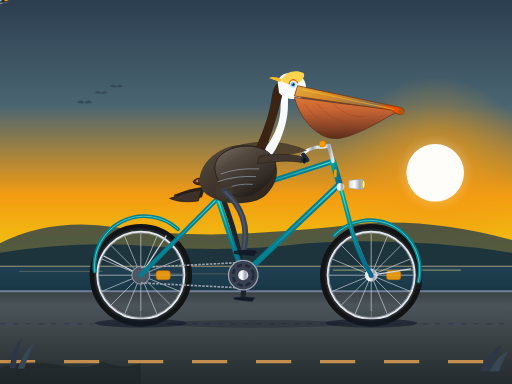
t = 0.00 s
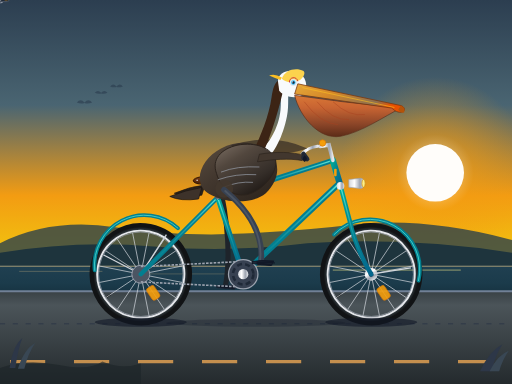
t = 0.13 s
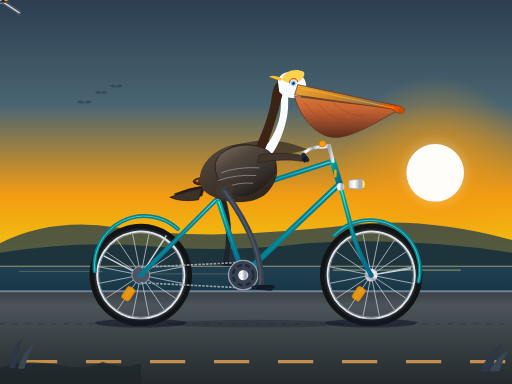
t = 0.28 s
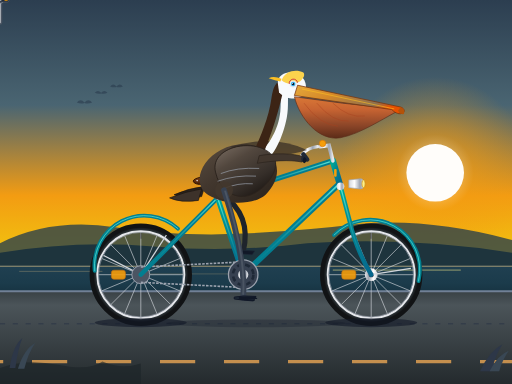
t = 0.40 s
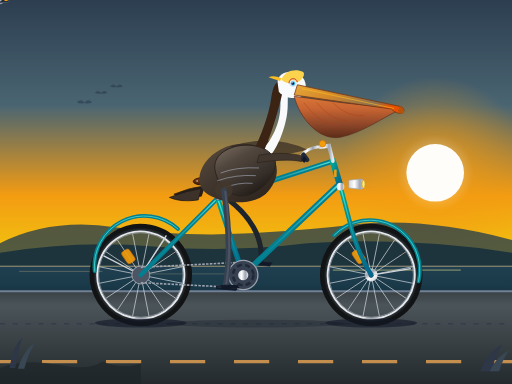
t = 0.53 s
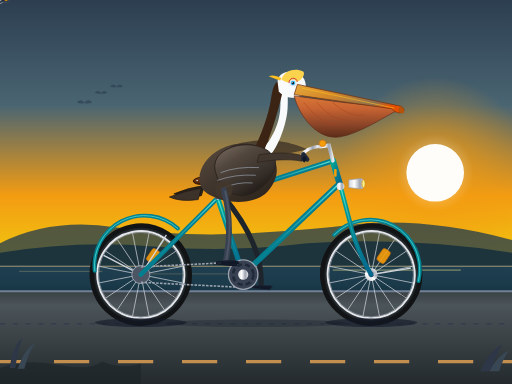
t = 0.68 s

The animated SVG that drew these frames (rendered in a browser with its animation timeline set to each time). Animation: 16 SMIL elements (animate=7,animateTransform=9); one cycle of 0.80 s, repeats indefinitely.

<svg xmlns="http://www.w3.org/2000/svg" viewBox="0 0 800 600" width="100%" height="100%">
  <defs>
    <!-- Sky & Atmosphere Gradients -->
    <linearGradient id="skyGrad" x1="0%" y1="0%" x2="0%" y2="100%">
      <stop offset="0%" stop-color="#2c3e50"/>
      <stop offset="35%" stop-color="#4a6572"/>
      <stop offset="65%" stop-color="#f39c12"/>
      <stop offset="85%" stop-color="#f1c40f"/>
      <stop offset="100%" stop-color="#fde3a7"/>
    </linearGradient>

    <radialGradient id="sunGlow" cx="50%" cy="50%" r="50%">
      <stop offset="0%" stop-color="#fffdf0" stop-opacity="0.9"/>
      <stop offset="40%" stop-color="#f39c12" stop-opacity="0.5"/>
      <stop offset="100%" stop-color="#f39c12" stop-opacity="0"/>
    </radialGradient>

    <!-- Ocean Gradient -->
    <linearGradient id="oceanGrad" x1="0%" y1="0%" x2="0%" y2="100%">
      <stop offset="0%" stop-color="#204051"/>
      <stop offset="50%" stop-color="#1b3b4b"/>
      <stop offset="100%" stop-color="#142d3a"/>
    </linearGradient>

    <!-- Ground & Road Gradients -->
    <linearGradient id="roadGrad" x1="0%" y1="0%" x2="0%" y2="100%">
      <stop offset="0%" stop-color="#394145"/>
      <stop offset="15%" stop-color="#4b5459"/>
      <stop offset="100%" stop-color="#242a2d"/>
    </linearGradient>

    <!-- Bicycle Frame Metallic Teal Gradient -->
    <linearGradient id="frameTeal" x1="0%" y1="0%" x2="100%" y2="100%">
      <stop offset="0%" stop-color="#00a896"/>
      <stop offset="45%" stop-color="#028090"/>
      <stop offset="100%" stop-color="#05668d"/>
    </linearGradient>

    <linearGradient id="frameHighlight" x1="0%" y1="0%" x2="0%" y2="100%">
      <stop offset="0%" stop-color="#6fffe9" stop-opacity="0.8"/>
      <stop offset="100%" stop-color="#028090" stop-opacity="0"/>
    </linearGradient>

    <!-- Chrome / Metallic Gradients -->
    <linearGradient id="chrome" x1="0%" y1="0%" x2="100%" y2="0%">
      <stop offset="0%" stop-color="#d1d5db"/>
      <stop offset="35%" stop-color="#ffffff"/>
      <stop offset="70%" stop-color="#9ca3af"/>
      <stop offset="100%" stop-color="#e5e7eb"/>
    </linearGradient>

    <!-- Rubber Tire Gradient -->
    <radialGradient id="tireGrad" cx="50%" cy="50%" r="50%">
      <stop offset="82%" stop-color="#1f2427"/>
      <stop offset="92%" stop-color="#374146"/>
      <stop offset="100%" stop-color="#111315"/>
    </radialGradient>

    <!-- Pelican Pouch Gradient -->
    <linearGradient id="pouchGrad" x1="0%" y1="0%" x2="0%" y2="100%">
      <stop offset="0%" stop-color="#d97736"/>
      <stop offset="30%" stop-color="#c86432"/>
      <stop offset="70%" stop-color="#8b4528"/>
      <stop offset="100%" stop-color="#5c2c18"/>
    </linearGradient>

    <!-- Pelican Bill Gradient -->
    <linearGradient id="billGrad" x1="0%" y1="0%" x2="100%" y2="50%">
      <stop offset="0%" stop-color="#e5a93c"/>
      <stop offset="40%" stop-color="#d68928"/>
      <stop offset="85%" stop-color="#8c7050"/>
      <stop offset="100%" stop-color="#e65100"/>
    </linearGradient>

    <!-- Pelican Plumage Gradients -->
    <linearGradient id="bodyFeather" x1="0%" y1="0%" x2="100%" y2="100%">
      <stop offset="0%" stop-color="#5a4d41"/>
      <stop offset="40%" stop-color="#42372e"/>
      <stop offset="100%" stop-color="#2a221b"/>
    </linearGradient>

    <linearGradient id="wingFeather" x1="0%" y1="0%" x2="70%" y2="100%">
      <stop offset="0%" stop-color="#7c6f64"/>
      <stop offset="35%" stop-color="#52473e"/>
      <stop offset="75%" stop-color="#352e29"/>
      <stop offset="100%" stop-color="#1e1814"/>
    </linearGradient>

    <linearGradient id="neckGrad" x1="0%" y1="0%" x2="100%" y2="0%">
      <stop offset="0%" stop-color="#2b1e17"/>
      <stop offset="40%" stop-color="#4a3529"/>
      <stop offset="65%" stop-color="#fdfbf7"/>
      <stop offset="100%" stop-color="#f5ede0"/>
    </linearGradient>

    <!-- Saddle Leather Gradient -->
    <linearGradient id="leather" x1="0%" y1="0%" x2="0%" y2="100%">
      <stop offset="0%" stop-color="#8b4513"/>
      <stop offset="60%" stop-color="#5c2c0e"/>
      <stop offset="100%" stop-color="#3d1c06"/>
    </linearGradient>

    <!-- Spoke Wheel Reusable Template -->
    <g id="wheelAssembly">
      <!-- Rim Outer and Inner -->
      <circle cx="0" cy="0" r="74" fill="none" stroke="url(#tireGrad)" stroke-width="12"/>
      <circle cx="0" cy="0" r="68" fill="none" stroke="#e5e7eb" stroke-width="3"/>
      <circle cx="0" cy="0" r="66" fill="none" stroke="#9ca3af" stroke-width="1"/>
      <!-- Valve Stem -->
      <line x1="0" y1="56" x2="0" y2="65" stroke="#111" stroke-width="2"/>
      <!-- Spokes: 16 cross-laced spoke pairs -->
      <g stroke="#d1d5db" stroke-width="1.2" opacity="0.85">
        <line x1="0" y1="0" x2="0" y2="66"/>
        <line x1="0" y1="0" x2="0" y2="-66"/>
        <line x1="0" y1="0" x2="66" y2="0"/>
        <line x1="0" y1="0" x2="-66" y2="0"/>
        <line x1="0" y1="0" x2="46.67" y2="46.67"/>
        <line x1="0" y1="0" x2="-46.67" y2="46.67"/>
        <line x1="0" y1="0" x2="46.67" y2="-46.67"/>
        <line x1="0" y1="0" x2="-46.67" y2="-46.67"/>
        <line x1="0" y1="0" x2="25.25" y2="60.97"/>
        <line x1="0" y1="0" x2="-25.25" y2="60.97"/>
        <line x1="0" y1="0" x2="25.25" y2="-60.97"/>
        <line x1="0" y1="0" x2="-25.25" y2="-60.97"/>
        <line x1="0" y1="0" x2="60.97" y2="25.25"/>
        <line x1="0" y1="0" x2="-60.97" y2="25.25"/>
        <line x1="0" y1="0" x2="60.97" y2="-25.25"/>
        <line x1="0" y1="0" x2="-60.97" y2="-25.25"/>
      </g>
      <!-- Amber Wheel Reflector -->
      <rect x="24" y="-7" width="22" height="14" rx="4" fill="#f59e0b" stroke="#d97706" stroke-width="1" opacity="0.9"/>
      <!-- Hub Barrel -->
      <circle cx="0" cy="0" r="10" fill="url(#chrome)"/>
      <circle cx="0" cy="0" r="4" fill="#374151"/>
    </g>
  </defs>

  <!-- ==================== BACKGROUND & ENVIRONMENT ==================== -->
  <!-- Sky -->
  <rect x="0" y="0" width="800" height="470" fill="url(#skyGrad)"/>

  <!-- Setting Sun Glow -->
  <circle cx="680" cy="270" r="150" fill="url(#sunGlow)"/>
  <circle cx="680" cy="270" r="45" fill="#fffdfa"/>

  <!-- Distant California Coastal Headlands / Cliffs -->
  <path d="M 0 380 Q 80 340, 180 355 T 380 365 T 560 350 Q 670 340, 800 375 L 800 440 L 0 440 Z" fill="#2c424a" opacity="0.8"/>
  <path d="M 0 395 Q 120 375, 240 385 T 480 380 Q 640 370, 800 395 L 800 440 L 0 440 Z" fill="#1e343d"/>

  <!-- Pacific Ocean Water -->
  <rect x="0" y="415" width="800" height="55" fill="url(#oceanGrad)"/>
  <!-- Gentle Ocean Horizon Highlights -->
  <line x1="0" y1="416" x2="800" y2="416" stroke="#fbd38d" stroke-width="1.5" opacity="0.6"/>
  <line x1="30" y1="424" x2="160" y2="424" stroke="#fbd38d" stroke-width="0.8" opacity="0.5"/>
  <line x1="220" y1="428" x2="380" y2="428" stroke="#fbd38d" stroke-width="0.8" opacity="0.4"/>
  <line x1="520" y1="422" x2="720" y2="422" stroke="#fef08a" stroke-width="1.2" opacity="0.7"/>

  <!-- Distant Flying Pelicans Silhouette (Formation) -->
  <g fill="#2c3e50" opacity="0.65">
    <path d="M 120 160 Q 126 153 132 160 Q 138 153 144 160 Q 138 163 132 161 Q 126 163 120 160 Z"/>
    <path d="M 148 145 Q 153 139 158 145 Q 163 139 168 145 Q 163 147 158 146 Q 153 147 148 145 Z"/>
    <path d="M 172 135 Q 177 129 182 135 Q 187 129 192 135 Q 187 137 182 136 Q 177 137 172 135 Z"/>
  </g>

  <!-- Pavement / Road -->
  <rect x="0" y="455" width="800" height="145" fill="url(#roadGrad)"/>
  <line x1="0" y1="455" x2="800" y2="455" stroke="#718096" stroke-width="3"/>

  <!-- Animated Moving Dashed Road Centerline -->
  <g>
    <line x1="0" y1="565" x2="800" y2="565" stroke="#f6ad55" stroke-dasharray="55 45" stroke-width="5" opacity="0.75">
      <animate attributeName="stroke-dashoffset" from="0" to="-100" dur="0.8s" repeatCount="indefinite"/>
    </line>
  </g>

  <!-- Roadside Texture & Grit -->
  <line x1="0" y1="506" x2="800" y2="506" stroke="#2d3748" stroke-width="1.5" stroke-dasharray="8 12"/>

  <!-- ==================== BICYCLE & RIDER GROUP ==================== -->
  <!-- Subtle natural bike frame vibration / bobbing -->
  <g id="bicycleAndPelican">
    <animateTransform attributeName="transform" type="translate" values="0 0; 0 -1.5; 0 0; 0 -1; 0 0" dur="0.5s" repeatCount="indefinite"/>

    <!-- ==================== WHEELS (SPINNING) ==================== -->
    <!-- REAR WHEEL: Center at (220, 430) -->
    <g transform="translate(220, 430)">
      <g>
        <animateTransform attributeName="transform" type="rotate" from="0" to="360" dur="0.8s" repeatCount="indefinite"/>
        <use href="#wheelAssembly"/>
      </g>
    </g>

    <!-- FRONT WHEEL: Center at (580, 430) -->
    <g transform="translate(580, 430)">
      <g>
        <animateTransform attributeName="transform" type="rotate" from="0" to="360" dur="0.8s" repeatCount="indefinite"/>
        <use href="#wheelAssembly"/>
      </g>
    </g>

    <!-- Wheel Shadows on Ground -->
    <ellipse cx="220" cy="505" rx="72" ry="7" fill="#111827" opacity="0.6"/>
    <ellipse cx="580" cy="505" rx="72" ry="7" fill="#111827" opacity="0.6"/>
    <ellipse cx="400" cy="506" rx="140" ry="6" fill="#111827" opacity="0.3"/>

    <!-- ==================== FAR SIDE DRIVETRAIN & FAR LEG ==================== -->
    <!-- Far Crank Arm & Pedal (180 deg out of phase from near side) -->
    <!-- Revolves around Bottom Bracket at (380, 430), crank length = 36 -->
    <g>
      <!-- Far Crank Arm -->
      <g transform="translate(380, 430)">
        <animateTransform attributeName="transform" type="rotate" from="180" to="540" dur="0.8s" repeatCount="indefinite"/>
        <line x1="0" y1="0" x2="0" y2="36" stroke="#4b5563" stroke-width="7" stroke-linecap="round"/>
        <!-- Far Pedal Spindle: counter-rotates to stay horizontal -->
        <g transform="translate(0, 36)">
          <animateTransform attributeName="transform" type="rotate" from="-180" to="-540" dur="0.8s" repeatCount="indefinite"/>
          <rect x="-12" y="-3.5" width="24" height="7" rx="2" fill="#1f2937" stroke="#374151" stroke-width="1"/>
        </g>
      </g>
    </g>

    <!-- Far Leg (Left Leg, behind frame): Synchronized with Far Pedal -->
    <!-- Pedal path: center (380, 430), starts at 180° = bottom (380, 466) -->
    <g>
      <!-- Far Leg (Thigh, Knee, Shin) -->
      <path stroke="#1e242b" stroke-width="8" stroke-linecap="round" stroke-linejoin="round" fill="none">
        <animate attributeName="d" dur="0.8s" repeatCount="indefinite" values="
          M 346 304 Q 384 402, 380 466;
          M 346 304 Q 366 394, 355 455;
          M 346 304 Q 354 374, 344 430;
          M 346 304 Q 368 348, 355 405;
          M 346 304 Q 394 336, 380 394;
          M 346 304 Q 412 346, 405 405;
          M 346 304 Q 420 366, 416 430;
          M 346 304 Q 410 388, 405 455;
          M 346 304 Q 384 402, 380 466
        "/>
      </path>
      <!-- Far Webbed Foot -->
      <path fill="#111827" stroke="#1f2937" stroke-width="1">
        <animate attributeName="d" dur="0.8s" repeatCount="indefinite" values="
          M 366 465 Q 380 463 398 465 L 394 471 Q 380 470 366 468 Z;
          M 341 454 Q 355 452 373 454 L 369 460 Q 355 459 341 457 Z;
          M 330 429 Q 344 427 362 429 L 358 435 Q 344 434 330 432 Z;
          M 341 404 Q 355 402 373 404 L 369 410 Q 355 409 341 407 Z;
          M 366 393 Q 380 391 398 393 L 394 399 Q 380 398 366 396 Z;
          M 391 404 Q 405 402 423 404 L 419 410 Q 405 409 391 407 Z;
          M 402 429 Q 416 427 434 429 L 430 435 Q 416 434 402 432 Z;
          M 391 454 Q 405 452 423 454 L 419 460 Q 405 459 391 457 Z;
          M 366 465 Q 380 463 398 465 L 394 471 Q 380 470 366 468 Z
        "/>
      </path>
    </g>

    <!-- ==================== BICYCLE FRAME & COMPONENTS ==================== -->
    <!-- Rear Mudguard / Fender -->
    <path d="M 148 424 A 78 78 0 0 1 278 358" fill="none" stroke="#028090" stroke-width="6" stroke-linecap="round"/>
    <path d="M 148 424 A 78 78 0 0 1 278 358" fill="none" stroke="#6fffe9" stroke-width="1.5" stroke-linecap="round" opacity="0.6"/>
    <!-- Fender Chrome Stays -->
    <line x1="220" y1="430" x2="162" y2="400" stroke="#d1d5db" stroke-width="2"/>
    <line x1="220" y1="430" x2="260" y2="368" stroke="#d1d5db" stroke-width="2"/>

    <!-- Front Mudguard / Fender -->
    <path d="M 522 368 A 78 78 0 0 1 654 440" fill="none" stroke="#028090" stroke-width="6" stroke-linecap="round"/>
    <path d="M 522 368 A 78 78 0 0 1 654 440" fill="none" stroke="#6fffe9" stroke-width="1.5" stroke-linecap="round" opacity="0.6"/>
    <!-- Front Fender Stay -->
    <line x1="580" y1="430" x2="642" y2="420" stroke="#d1d5db" stroke-width="2"/>

    <!-- Rear Dropout Bracket -->
    <circle cx="220" cy="430" r="8" fill="#028090"/>

    <!-- Rear Cog & Chain -->
    <circle cx="220" cy="430" r="14" fill="#4b5563" stroke="#9ca3af" stroke-width="1.5"/>
    <!-- Drive Chain (Top & Bottom runs) -->
    <line x1="220" y1="418" x2="380" y2="410" stroke="#9ca3af" stroke-width="2.5" stroke-dasharray="4 2"/>
    <line x1="220" y1="442" x2="380" y2="450" stroke="#9ca3af" stroke-width="2.5" stroke-dasharray="4 2"/>

    <!-- Main Diamond Bicycle Frame Tubes -->
    <g stroke-linecap="round" stroke-linejoin="round">
      <!-- Chainstay: Rear Axle (220, 430) to BB (380, 430) -->
      <line x1="220" y1="430" x2="380" y2="430" stroke="url(#frameTeal)" stroke-width="7"/>
      <line x1="220" y1="430" x2="380" y2="430" stroke="url(#frameHighlight)" stroke-width="2"/>

      <!-- Seatstay: Rear Axle (220, 430) to Seat Cluster (340, 310) -->
      <line x1="220" y1="430" x2="340" y2="310" stroke="url(#frameTeal)" stroke-width="7"/>
      <line x1="220" y1="430" x2="340" y2="310" stroke="url(#frameHighlight)" stroke-width="2"/>

      <!-- Seat Tube: BB (380, 430) to Seat Cluster (340, 310) -->
      <line x1="380" y1="430" x2="340" y2="310" stroke="url(#frameTeal)" stroke-width="8"/>
      <line x1="380" y1="430" x2="340" y2="310" stroke="url(#frameHighlight)" stroke-width="2"/>

      <!-- Down Tube: BB (380, 430) to Lower Head Tube (530, 288) -->
      <line x1="380" y1="430" x2="530" y2="288" stroke="url(#frameTeal)" stroke-width="9"/>
      <line x1="380" y1="430" x2="530" y2="288" stroke="url(#frameHighlight)" stroke-width="2.5"/>

      <!-- Top Tube: Seat Cluster (340, 310) to Upper Head Tube (520, 252) -->
      <line x1="340" y1="310" x2="520" y2="252" stroke="url(#frameTeal)" stroke-width="8"/>
      <line x1="340" y1="310" x2="520" y2="252" stroke="url(#frameHighlight)" stroke-width="2"/>

      <!-- Head Tube: (520, 252) to (532, 292) -->
      <line x1="520" y1="252" x2="532" y2="292" stroke="url(#frameTeal)" stroke-width="10"/>
      <!-- Vintage Head Badge (Brass) -->
      <rect x="522" y="265" width="4" height="12" rx="1.5" fill="#f59e0b"/>

      <!-- Front Fork: Crown at (532, 292) curving to Front Axle (580, 430) -->
      <path d="M 532 292 L 546 345 Q 556 390, 580 430" fill="none" stroke="url(#frameTeal)" stroke-width="7"/>
      <path d="M 532 292 L 546 345 Q 556 390, 580 430" fill="none" stroke="url(#frameHighlight)" stroke-width="2"/>
      <!-- Chrome Fork Crown -->
      <circle cx="532" cy="292" r="6" fill="url(#chrome)"/>
    </g>

    <!-- Bottom Bracket Shell & Front Chainring (46T) -->
    <circle cx="380" cy="430" r="23" fill="#374151" stroke="#9ca3af" stroke-width="2"/>
    <!-- Chainring cutouts -->
    <circle cx="380" cy="430" r="16" fill="none" stroke="#1f2937" stroke-width="4" stroke-dasharray="8 5"/>
    <circle cx="380" cy="430" r="8" fill="url(#chrome)"/>

    <!-- Saddle Assembly -->
    <!-- Seatpost -->
    <line x1="340" y1="310" x2="333" y2="288" stroke="url(#chrome)" stroke-width="6" stroke-linecap="round"/>
    <rect x="336" y="306" width="8" height="6" rx="2" fill="#4b5563"/>
    <!-- Vintage Sprung Saddle -->
    <!-- Springs -->
    <path d="M 314 290 Q 318 296, 322 290 Q 326 296, 330 290" fill="none" stroke="#9ca3af" stroke-width="2.5"/>
    <!-- Saddle Leather Body -->
    <path d="M 302 284 C 302 278, 322 276, 338 276 C 352 276, 368 282, 366 287 C 364 290, 354 292, 342 290 C 326 288, 304 292, 302 284 Z" fill="url(#leather)" stroke="#2b1103" stroke-width="1.5"/>
    <!-- Chrome Rivets on Saddle -->
    <circle cx="308" cy="283" r="1.2" fill="#e5e7eb"/>
    <circle cx="314" cy="282" r="1.2" fill="#e5e7eb"/>
    <circle cx="320" cy="281" r="1.2" fill="#e5e7eb"/>

    <!-- Handlebar Stem & Cruiser Handlebars -->
    <!-- Quill Stem -->
    <path d="M 520 252 L 514 228 L 500 230" fill="none" stroke="url(#chrome)" stroke-width="6" stroke-linecap="round"/>
    <!-- Curved Cruiser Handlebars -->
    <path d="M 496 230 Q 482 232, 474 240 Q 468 246, 476 250" fill="none" stroke="url(#chrome)" stroke-width="5" stroke-linecap="round"/>
    <!-- Rubber Handgrip -->
    <path d="M 474 242 L 480 250" stroke="#1f2937" stroke-width="7" stroke-linecap="round"/>
    <!-- Vintage Bicycle Bell -->
    <circle cx="504" cy="225" r="5" fill="#f59e0b" stroke="#d97706" stroke-width="1"/>
    <!-- Vintage Bullet Headlight mounted to fork crown -->
    <path d="M 545 282 L 563 280 C 567 280, 570 284, 570 288 C 570 292, 567 296, 563 296 L 545 294 Z" fill="url(#chrome)" stroke="#9ca3af" stroke-width="1"/>
    <ellipse cx="568" cy="288" rx="2.5" ry="6" fill="#fef08a" stroke="#ca8a04" stroke-width="1"/>

    <!-- ==================== THE CALIFORNIA BROWN PELICAN ==================== -->
    <!-- Seated Pelican Body with subtle breathing & pedaling rhythm -->
    <g id="pelicanSeated">
      <animateTransform attributeName="transform" type="translate" values="0 0; 0.5 -2.5; 0 0; -0.5 -2; 0 0" dur="0.8s" repeatCount="indefinite"/>

      <!-- Tail Feathers resting over rear frame -->
      <path d="M 272 305 Q 295 295, 320 292 L 315 308 Q 290 312, 272 305 Z" fill="#2a221b" stroke="#1a1410" stroke-width="1"/>
      <path d="M 265 310 Q 290 300, 315 296 L 310 314 Q 282 318, 265 310 Z" fill="#3d322a" stroke="#1a1410" stroke-width="1"/>

      <!-- Pelican Main Body / Torso (sitting solidly on saddle) -->
      <path d="M 315 294 C 305 275, 320 248, 345 235 C 375 220, 410 225, 425 245 C 438 262, 435 285, 415 305 C 395 322, 355 320, 335 310 C 322 305, 318 300, 315 294 Z" fill="url(#bodyFeather)"/>

      <!-- Far Wing & Wingtips (Behind neck & bars) -->
      <path d="M 360 230 Q 425 210, 480 235 Q 450 245, 395 248 Z" fill="#332a24" opacity="0.7"/>

      <!-- White Neck Front & Side Stripe -->
      <path d="M 405 240 C 418 230, 435 205, 438 175 C 440 155, 436 145, 442 135 L 452 140 C 448 152, 452 165, 448 185 C 442 215, 428 245, 412 254 Z" fill="#f8fafc"/>

      <!-- Dark Chestnut Nape & Hindneck -->
      <path d="M 395 240 C 405 220, 420 185, 424 155 C 426 142, 428 132, 438 126 C 444 128, 446 136, 442 145 C 436 170, 426 210, 408 248 Z" fill="#3c2415"/>

      <!-- Pelican Head & Golden Crest -->
      <!-- Head Base -->
      <path d="M 434 130 C 434 116, 452 110, 465 116 C 478 122, 482 138, 474 150 C 465 158, 445 156, 436 145 Z" fill="#f8fafc"/>
      <!-- Straw-Yellow / Golden Crown Feather Patch -->
      <path d="M 440 126 C 445 112, 462 108, 474 114 C 478 118, 472 128, 464 130 C 454 132, 446 132, 440 126 Z" fill="#fcd34d"/>
      <!-- Breeze-swept Tuft Crest -->
      <path d="M 440 124 Q 428 118, 420 122 Q 430 126, 438 128 Z" fill="#fbbf24">
        <animateTransform attributeName="transform" type="rotate" values="0 440 126; 4 440 126; -3 440 126; 0 440 126" dur="0.6s" repeatCount="indefinite"/>
      </path>

      <!-- Eye & Orbital Ring -->
      <circle cx="458" cy="132" r="5.5" fill="#e2e8f0"/>
      <circle cx="458" cy="132" r="3.5" fill="#38bdf8"/>
      <circle cx="458" cy="132" r="2" fill="#0f172a"/>
      <circle cx="457" cy="131" r="0.8" fill="#ffffff"/>
      <!-- Bare Pinkish-Red Eye Surround Skin -->
      <path d="M 452 132 A 6 6 0 0 1 465 130" fill="none" stroke="#be123c" stroke-width="1.2"/>

      <!-- The Enormous Beak & Expandable Gular Pouch -->
      <!-- Gular Pouch: expands and droops proudly -->
      <path d="M 460 152 C 468 185, 498 222, 532 216 C 564 210, 600 185, 626 172 L 535 162 Z" fill="url(#pouchGrad)" stroke="#5c2c18" stroke-width="1"/>
      <!-- Vascular & Fold Lines in Pouch Throat -->
      <path d="M 475 162 Q 500 196, 528 198" fill="none" stroke="#a8431f" stroke-width="1.2" opacity="0.6"/>
      <path d="M 495 162 Q 520 192, 545 190" fill="none" stroke="#a8431f" stroke-width="1.2" opacity="0.6"/>
      <path d="M 520 162 Q 545 186, 570 182" fill="none" stroke="#a8431f" stroke-width="1.2" opacity="0.6"/>

      <!-- Upper Mandible: Long, sturdy, ending in sharp curved nail hook -->
      <path d="M 465 134 L 626 168 C 632 170, 634 176, 628 178 C 622 180, 616 176, 612 172 L 460 150 Z" fill="url(#billGrad)" stroke="#78350f" stroke-width="1.2"/>
      <!-- Sharp Hook at tip of bill -->
      <path d="M 626 168 Q 634 172, 631 179 Q 625 180, 622 174 Z" fill="#b45309"/>
      <!-- Mandible Center Ridge / Groove -->
      <line x1="472" y1="140" x2="616" y2="171" stroke="#fbbf24" stroke-width="1.2" opacity="0.8"/>

      <!-- Near Wing (Resting gracefully on torso, primary covert feathers) -->
      <!-- Scapular & Covert Feathers -->
      <path d="M 338 274 C 330 252, 345 236, 370 230 C 400 224, 424 235, 430 252 C 434 266, 420 292, 395 304 C 370 316, 344 298, 338 274 Z" fill="url(#wingFeather)" stroke="#2b231d" stroke-width="1.5"/>

      <!-- Layered Primary Feathers Scalloping -->
      <path d="M 345 272 Q 370 262, 405 264" fill="none" stroke="#9ca3af" stroke-width="1.5" opacity="0.7"/>
      <path d="M 340 284 Q 368 274, 400 276" fill="none" stroke="#9ca3af" stroke-width="1.5" opacity="0.7"/>
      <path d="M 348 296 Q 372 286, 395 288" fill="none" stroke="#9ca3af" stroke-width="1.5" opacity="0.7"/>

      <!-- Wing Arm extending forward to grip Handlebar -->
      <path d="M 405 244 C 428 240, 458 240, 475 246 L 472 254 C 452 250, 425 252, 402 256 Z" fill="#42372e" stroke="#2a221b" stroke-width="1"/>
      <!-- Primary Feather Tips curling around Grip -->
      <path d="M 472 244 Q 480 248, 474 254 Q 468 252, 472 244 Z" fill="#1f2937"/>
      <path d="M 475 246 Q 483 250, 476 256 Q 470 254, 475 246 Z" fill="#111827"/>

      <!-- Flank Feathering over Hip Joint -->
      <circle cx="350" cy="298" r="14" fill="#42372e" opacity="0.9"/>
    </g>

    <!-- ==================== NEAR SIDE CRANK & NEAR LEG ==================== -->
    <!-- Near Leg (Right Leg): In foreground, fully rendered & synchronized -->
    <!-- Hip Joint at (350, 298). Follows Near Pedal flawlessly -->
    <g>
      <!-- Thigh & Shin Path animated continuously -->
      <path stroke="#374151" stroke-width="9" stroke-linecap="round" stroke-linejoin="round" fill="none">
        <animate attributeName="d" dur="0.8s" repeatCount="indefinite" values="
          M 350 298 Q 394 336, 380 394;
          M 350 298 Q 412 346, 405 405;
          M 350 298 Q 420 366, 416 430;
          M 350 298 Q 410 388, 405 455;
          M 350 298 Q 384 402, 380 466;
          M 350 298 Q 366 394, 355 455;
          M 350 298 Q 354 374, 344 430;
          M 350 298 Q 368 348, 355 405;
          M 350 298 Q 394 336, 380 394
        "/>
      </path>

      <!-- Leg Musculature Highlight Line -->
      <path stroke="#4b5563" stroke-width="3" stroke-linecap="round" stroke-linejoin="round" fill="none">
        <animate attributeName="d" dur="0.8s" repeatCount="indefinite" values="
          M 352 300 Q 392 336, 380 390;
          M 352 300 Q 410 346, 404 401;
          M 352 300 Q 418 366, 414 425;
          M 352 300 Q 408 388, 404 450;
          M 352 300 Q 384 400, 380 460;
          M 352 300 Q 366 392, 356 450;
          M 352 300 Q 355 372, 346 425;
          M 352 300 Q 368 347, 356 401;
          M 352 300 Q 392 336, 380 390
        "/>
      </path>

      <!-- Webbed Foot resting solidly on Pedal Platform -->
      <!-- Pelican Totipalmate Webbing (Gripping the pedal) -->
      <path fill="#1f2937" stroke="#111827" stroke-width="1.5">
        <animate attributeName="d" dur="0.8s" repeatCount="indefinite" values="
          M 366 393 Q 380 390 400 392 L 396 399 Q 380 398 366 396 Z;
          M 391 404 Q 405 401 425 403 L 421 410 Q 405 409 391 407 Z;
          M 402 429 Q 416 426 436 428 L 432 435 Q 416 434 402 432 Z;
          M 391 454 Q 405 451 425 453 L 421 460 Q 405 459 391 457 Z;
          M 366 465 Q 380 462 400 464 L 396 471 Q 380 470 366 468 Z;
          M 341 454 Q 355 451 375 453 L 371 460 Q 355 459 341 457 Z;
          M 330 429 Q 344 426 364 428 L 360 435 Q 344 434 330 432 Z;
          M 341 404 Q 355 401 375 403 L 371 410 Q 355 409 341 407 Z;
          M 366 393 Q 380 390 400 392 L 396 399 Q 380 398 366 396 Z
        "/>
      </path>

      <!-- Three Webbed Toe Claws -->
      <path stroke="#111827" stroke-width="2" stroke-linecap="round" fill="none">
        <animate attributeName="d" dur="0.8s" repeatCount="indefinite" values="
          M 374 394 L 398 393 M 376 395 L 401 395 M 374 396 L 397 398;
          M 399 405 L 423 404 M 401 406 L 426 406 M 399 407 L 422 409;
          M 410 430 L 434 429 M 412 431 L 437 431 M 410 432 L 433 434;
          M 399 455 L 423 454 M 401 456 L 426 456 M 399 457 L 422 459;
          M 374 466 L 398 465 M 376 467 L 401 467 M 374 468 L 397 470;
          M 349 455 L 373 454 M 351 456 L 376 456 M 349 457 L 372 459;
          M 338 430 L 362 429 M 340 431 L 365 431 M 338 432 L 361 434;
          M 349 405 L 373 404 M 351 406 L 376 406 M 349 407 L 372 409;
          M 374 394 L 398 393 M 376 395 L 401 395 M 374 396 L 397 398
        "/>
      </path>
    </g>

    <!-- Near Crank Arm & Pedal Assembly -->
    <!-- Revolves around Bottom Bracket at (380, 430), crank length = 36 -->
    <!-- Starts at 0° = top (380, 394) -->
    <g>
      <g transform="translate(380, 430)">
        <animateTransform attributeName="transform" type="rotate" from="0" to="360" dur="0.8s" repeatCount="indefinite"/>
        <!-- Polished Chrome Crank Arm -->
        <line x1="0" y1="0" x2="0" y2="-36" stroke="url(#chrome)" stroke-width="8" stroke-linecap="round"/>
        <line x1="0" y1="0" x2="0" y2="-36" stroke="#ffffff" stroke-width="2" stroke-linecap="round" opacity="0.8"/>
        <!-- Bottom Bracket Axle Bolt -->
        <circle cx="0" cy="0" r="6" fill="#1f2937" stroke="#9ca3af" stroke-width="1.5"/>

        <!-- Near Pedal: counter-rotates to remain level/horizontal -->
        <g transform="translate(0, -36)">
          <animateTransform attributeName="transform" type="rotate" from="0" to="-360" dur="0.8s" repeatCount="indefinite"/>
          <!-- Pedal Platform -->
          <rect x="-14" y="-4" width="28" height="8" rx="2.5" fill="#1f2937" stroke="#4b5563" stroke-width="1.5"/>
          <!-- Orange Safety Reflectors on Pedal Edges -->
          <rect x="-12" y="-2" width="5" height="4" rx="1" fill="#f59e0b"/>
          <rect x="7" y="-2" width="5" height="4" rx="1" fill="#f59e0b"/>
          <!-- Pedal Axle Pin -->
          <circle cx="0" cy="0" r="2.5" fill="url(#chrome)"/>
        </g>
      </g>
    </g>
  </g>

  <!-- Foreground Coastal Dunes & Sea Oats Silhouette (Bottom Edges) -->
  <path d="M 0 575 Q 40 560, 90 570 T 160 565 Q 190 578, 220 568 L 220 600 L 0 600 Z" fill="#1b2327" opacity="0.6"/>
  <!-- Swaying Sea Grass Blade Details -->
  <path d="M 15 575 Q 20 540, 35 528 Q 28 545, 24 575" fill="#2d3748"/>
  <path d="M 28 576 Q 38 545, 55 536 Q 44 552, 38 576" fill="#394754"/>
  <path d="M 750 580 Q 765 548, 785 538 Q 774 555, 768 580" fill="#2d3748"/>
  <path d="M 765 580 Q 778 554, 795 548 Q 785 562, 780 580" fill="#394754"/>
</svg>
